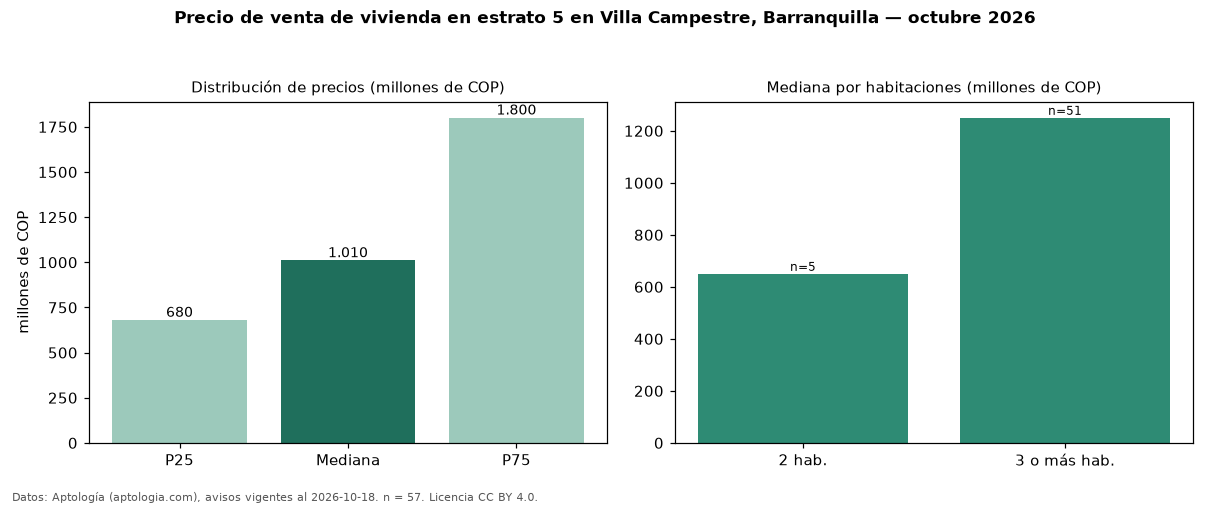

Values plotted in this chart, from the file beside it:
seccion, metrica, valor, moneda, n
precio, p25, 680000000, COP, 57
precio, mediana, 1010000000, COP, 57
precio, p75, 1800000000, COP, 57
precio, minimo, 430000000, COP, 57
precio, maximo, 3800000000, COP, 57
m2, mediana_precio_m2, 5629630, COP, 57
m2, area_mediana_m2, 191.0, m2, 57
admin, mediana_admin_mes, 700000, COP, 45
banos, mediana_banos, 4.0, , 
parqueadero, pct_con_parqueadero, 100.0, %, 57
estrato, estrato_mas_frecuente, 5, , 57
habitaciones, 2, 650000000, COP, 5
habitaciones, 3+, 1250000000, COP, 51
fuente, fecha_datos, 2026-10-18, , 
fuente, atribucion, https://www.aptologia.com/venta/barranqu…, , 
fuente, licencia, CC BY 4.0, , 
